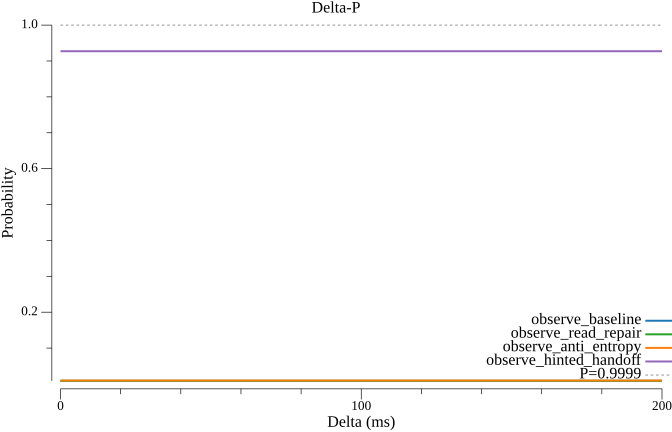

Source data for this figure (header and first rows):
delta_ms, observe_baseline, observe_read_repair, observe_anti_entropy, observe_hinted_handoff
0.000000, 0.008772, 0.008658, 0.009508, 0.9272
10, 0.008772, 0.008658, 0.009508, 0.9272
20, 0.008772, 0.008658, 0.009508, 0.9272
30, 0.008772, 0.008658, 0.009508, 0.9272
40, 0.008772, 0.008658, 0.009508, 0.9272
50, 0.008772, 0.008658, 0.009508, 0.9272
60, 0.008772, 0.008658, 0.009508, 0.9272
70, 0.008772, 0.008658, 0.009508, 0.9272
80, 0.008772, 0.008658, 0.009508, 0.9272
90, 0.008772, 0.008658, 0.009508, 0.9272
100, 0.008772, 0.008658, 0.009508, 0.9272
110, 0.008772, 0.008658, 0.009508, 0.9272
120, 0.008772, 0.008658, 0.009508, 0.9272
130, 0.008772, 0.008658, 0.009508, 0.9272
140, 0.008772, 0.008658, 0.009508, 0.9272
150, 0.008772, 0.008658, 0.009508, 0.9272
160, 0.008772, 0.008658, 0.009508, 0.9272
170, 0.008772, 0.008658, 0.009508, 0.9272
180, 0.008772, 0.008658, 0.009508, 0.9272
190, 0.008772, 0.008658, 0.009508, 0.9272
200, 0.008772, 0.008658, 0.009508, 0.9272
